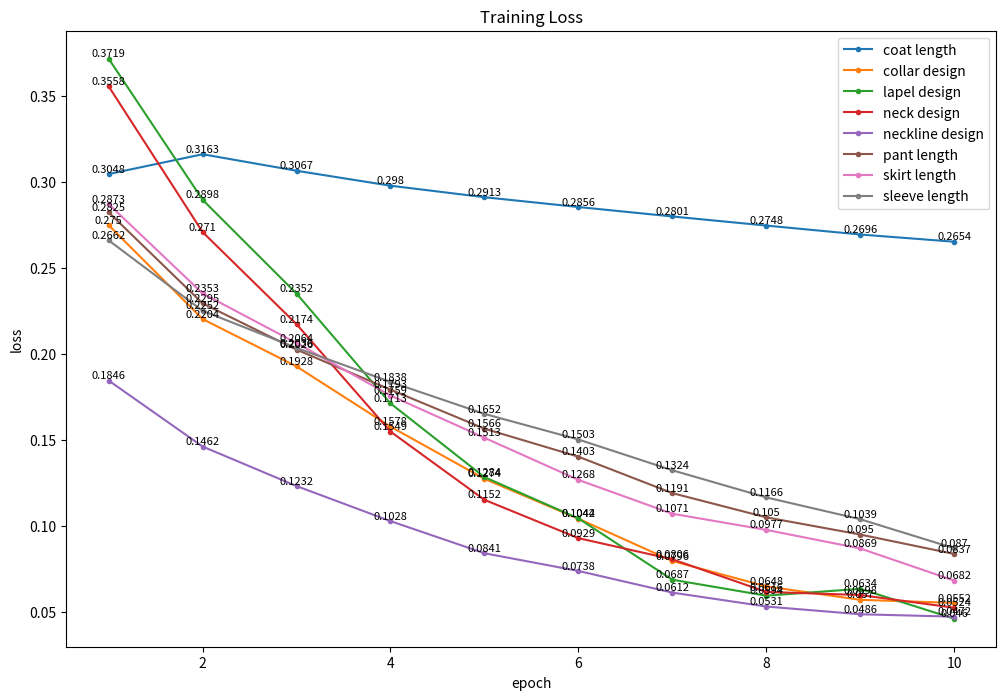

Here is the Python script that generated this plot:
import matplotlib.pyplot as plt


plt.rcParams['figure.figsize'] = (12.0, 8.0)
plt.rcParams['figure.dpi'] = 150

epochs = [1, 2, 3, 4, 5, 6, 7, 8, 9, 10]
coat_length_train_loss = [
    0.3048, 0.3163, 0.3067, 0.2980, 0.2913,
    0.2856, 0.2801, 0.2748, 0.2696, 0.2654
]
collar_design_train_loss = [
    0.2750, 0.2204, 0.1928, 0.1578, 0.1274,
    0.1042, 0.0796, 0.0648, 0.0570, 0.0552
]
lapel_design_train_loss = [
    0.3719, 0.2898, 0.2352, 0.1713, 0.1284,
    0.1044, 0.0687, 0.0594, 0.0634, 0.0460
]
neck_design_train_loss = [
    0.3558, 0.2710, 0.2174, 0.1549, 0.1152,
    0.0929, 0.0806, 0.0616, 0.0598, 0.0524
]
neckline_design_train_loss = [
    0.1846, 0.1462, 0.1232, 0.1028, 0.0841,
    0.0738, 0.0612, 0.0531, 0.0486, 0.0472
]
pant_length_train_loss = [
    0.2825, 0.2295, 0.2026, 0.1793, 0.1566,
    0.1403, 0.1191, 0.1050, 0.0950, 0.0837
]
skirt_length_train_loss = [
    0.2873, 0.2353, 0.2064, 0.1759, 0.1513,
    0.1268, 0.1071, 0.0977, 0.0869, 0.0682
]
sleeve_length_train_loss = [
    0.2662, 0.2252, 0.2036, 0.1838, 0.1652,
    0.1503, 0.1324, 0.1166, 0.1039, 0.0870
]

plt.title('Training Loss')
plt.xlabel('epoch')
plt.ylabel('loss')
plt.plot(epochs, coat_length_train_loss, marker='o', markersize=3)
plt.plot(epochs, collar_design_train_loss, marker='o', markersize=3)
plt.plot(epochs, lapel_design_train_loss, marker='o', markersize=3)
plt.plot(epochs, neck_design_train_loss, marker='o', markersize=3)
plt.plot(epochs, neckline_design_train_loss, marker='o', markersize=3)
plt.plot(epochs, pant_length_train_loss, marker='o', markersize=3)
plt.plot(epochs, skirt_length_train_loss, marker='o', markersize=3)
plt.plot(epochs, sleeve_length_train_loss, marker='o', markersize=3)

for a, b in zip(epochs, coat_length_train_loss):
    plt.text(a, b, b, ha='center', va='bottom', fontsize=8)
for a, b in zip(epochs, collar_design_train_loss):
    plt.text(a, b, b, ha='center', va='bottom', fontsize=8)
for a, b in zip(epochs, lapel_design_train_loss):
    plt.text(a, b, b, ha='center', va='bottom', fontsize=8)
for a, b in zip(epochs, neck_design_train_loss):
    plt.text(a, b, b, ha='center', va='bottom', fontsize=8)
for a, b in zip(epochs, neckline_design_train_loss):
    plt.text(a, b, b, ha='center', va='bottom', fontsize=8)
for a, b in zip(epochs, pant_length_train_loss):
    plt.text(a, b, b, ha='center', va='bottom', fontsize=8)
for a, b in zip(epochs, skirt_length_train_loss):
    plt.text(a, b, b, ha='center', va='bottom', fontsize=8)
for a, b in zip(epochs, sleeve_length_train_loss):
    plt.text(a, b, b, ha='center', va='bottom', fontsize=8)

plt.legend([
    'coat length', 'collar design', 'lapel design', 'neck design',
    'neckline design', 'pant length', 'skirt length', 'sleeve length'
])

plt.show()
